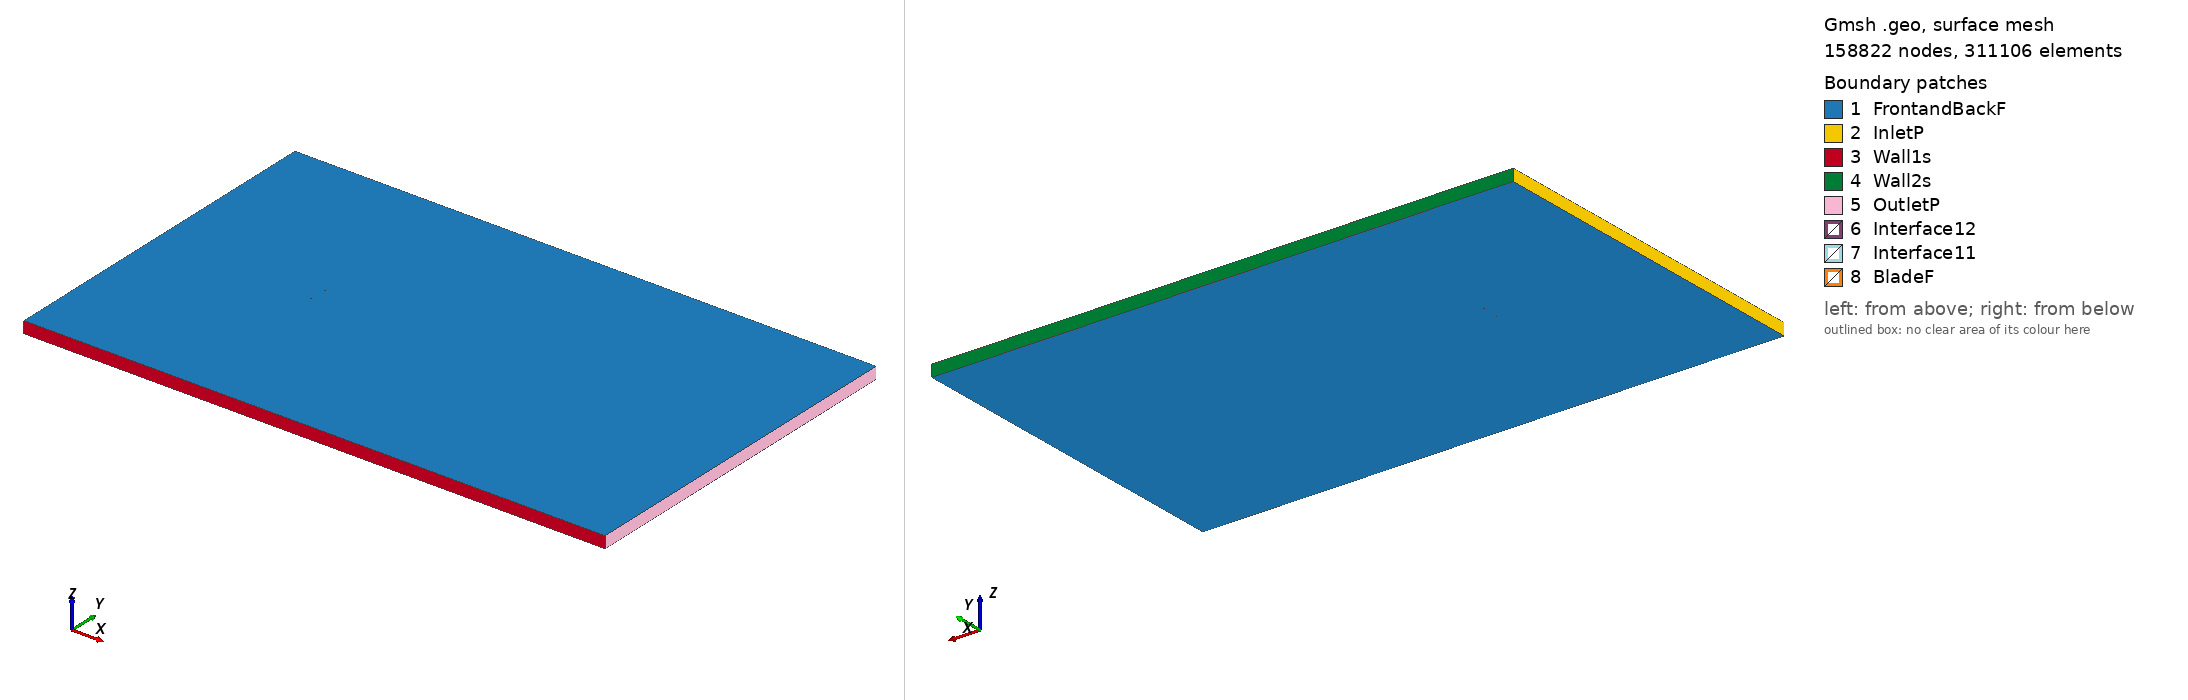

Gmsh geometry script, surface-meshed: 158822 nodes, 311106 surface elements. Boundary patches (legend numbers): 1 FrontandBackF, 2 InletP, 3 Wall1s, 4 Wall2s, 5 OutletP, 6 Interface12, 7 Interface11, 8 BladeF. Left view from above one corner, right view from below the opposite corner. Legend entries are the model's physical surfaces. The drawing asked Gmsh for element sizes between 1% and 20% of the model's largest extent; the script's own settings can give other sizes.

=== raf32_tsr_-5.7934_aoa_-9.6971.geo (drawn) ===
SetFactory("OpenCASCADE");

Point(1) = {0.073638, 0.746465, 0, 1.0};
Point(2) = {0.062821, 0.747826, 0, 1.0};
Point(3) = {0.046848, 0.749234, 0, 1.0};
Point(4) = {0.030985, 0.750000, 0, 1.0};
Point(5) = {0.015273, 0.749880, 0, 1.0};
Point(6) = {-0.000292, 0.748903, 0, 1.0};
Point(7) = {-0.015659, 0.746765, 0, 1.0};
Point(8) = {-0.030827, 0.743465, 0, 1.0};
Point(9) = {-0.045749, 0.738728, 0, 1.0};
Point(10) = {-0.060374, 0.732249, 0, 1.0};
Point(11) = {-0.067483, 0.727817, 0, 1.0};
Point(12) = {-0.070938, 0.725019, 0, 1.0};
Point(13) = {-0.073928, 0.719502, 0, 1.0};
Point(14) = {-0.069627, 0.717347, 0, 1.0};
Point(15) = {-0.065665, 0.717178, 0, 1.0};
Point(16) = {-0.057914, 0.717850, 0, 1.0};
Point(17) = {-0.042636, 0.720508, 0, 1.0};
Point(18) = {-0.027515, 0.724083, 0, 1.0};
Point(19) = {-0.012420, 0.727811, 0, 1.0};
Point(20) = {0.002676, 0.731538, 0, 1.0};
Point(21) = {0.017781, 0.735205, 0, 1.0};
Point(22) = {0.032944, 0.738536, 0, 1.0};
Point(23) = {0.048180, 0.741438, 0, 1.0};
Point(24) = {0.063521, 0.743729, 0, 1.0};
Point(25) = {0.073884, 0.745027, 0, 1.0};
Point(26) = {-0.073638, -0.746465, 0, 1.0};
Point(27) = {-0.062821, -0.747826, 0, 1.0};
Point(28) = {-0.046848, -0.749234, 0, 1.0};
Point(29) = {-0.030985, -0.750000, 0, 1.0};
Point(30) = {-0.015273, -0.749880, 0, 1.0};
Point(31) = {0.000292, -0.748903, 0, 1.0};
Point(32) = {0.015659, -0.746765, 0, 1.0};
Point(33) = {0.030827, -0.743465, 0, 1.0};
Point(34) = {0.045749, -0.738728, 0, 1.0};
Point(35) = {0.060374, -0.732249, 0, 1.0};
Point(36) = {0.067483, -0.727817, 0, 1.0};
Point(37) = {0.070938, -0.725019, 0, 1.0};
Point(38) = {0.073928, -0.719502, 0, 1.0};
Point(39) = {0.069627, -0.717347, 0, 1.0};
Point(40) = {0.065665, -0.717178, 0, 1.0};
Point(41) = {0.057914, -0.717850, 0, 1.0};
Point(42) = {0.042636, -0.720508, 0, 1.0};
Point(43) = {0.027515, -0.724083, 0, 1.0};
Point(44) = {0.012420, -0.727811, 0, 1.0};
Point(45) = {-0.002676, -0.731538, 0, 1.0};
Point(46) = {-0.017781, -0.735205, 0, 1.0};
Point(47) = {-0.032944, -0.738536, 0, 1.0};
Point(48) = {-0.048180, -0.741438, 0, 1.0};
Point(49) = {-0.063521, -0.743729, 0, 1.0};
Point(50) = {-0.073884, -0.745027, 0, 1.0};

// Lines: first blade (splines 1-4)
Spline(1) = {1:25};
Spline(2) = {25,1};

// Lines: second blade (splines 5-8)
Spline(3) = {26:50};
Spline(4) = {50,26};

// Outer domain (points 20001-4 and lines)
Point(51) = {-13.50000000, -15.00000000, 0, 1.0};
Point(52) = {-13.50000000, 15.00000000, 0, 1.0};
Point(53) = {36.00000000, 15.00000000, 0, 1.0};
Point(54) = {36.00000000, -15.00000000, 0, 1.0};
Line(11) = {51, 52};
Line(12) = {52, 53};
Line(13) = {53, 54};
Line(14) = {51, 54};

// Interface (between moving and stationary domain) (circles)
Circle(9) = {0, 0, 0, 0.80000000, 0, 2*Pi};
Circle(10) = {0, 0, 0, 0.80000000, 0, 2*Pi};

// Loops collect Lines/Splines/etc (blade1, blade2, domain, first circle)
Line Loop(1) = {1:2};
Line Loop(2) = {3:4};
Line Loop(3) = {11,12,13,-14};
Line Loop(4) = {9};

// BooleanDifference cuts out the circle/interface from the domain
Plane Surface(1) = {3};
Plane Surface(2) = {4};
BooleanDifference{ Surface{1}; Delete;}{ Surface{2}; Delete;}

// This one cuts out the blades from the inner circle/interface
Line Loop(6) = {10};
Plane Surface(5) = {6};
Plane Surface(6) = {1};
Plane Surface(7) = {2};
BooleanDifference{ Surface{5}; Delete;}{ Surface{6,7}; Delete;}

// extrude to 3rd dimension
Extrude {0, 0, 1} {Surface{1}; Surface{5}; Layers{1}; Recombine;}

// Physical Surfaces are the named boundaries (patches)
Physical Surface("Interface11") = {12};
Physical Surface("Interface12") = {10};

// sides of domain
Physical Surface("InletP") = {6};
Physical Surface("OutletP") = {9};

// top and bottom of domain
Physical Surface("Wall1s") = {7};
Physical Surface("Wall2s") = {8};

// Check FrontandBackF by ensuring there is nothing in the 3rd dimension
Physical Surface("FrontandBackF") = {1,11,5,17};
Physical Surface("BladeF") = {13:16};
Physical Volume("Turbine") = {2};
Physical Volume("Farfield") = {1};

// settings for airfoil boundary layer
Field[1] = BoundaryLayer;
Field[1].EdgesList = {1:4};
Field[1].hwall_n = 1e-3;
Field[1].thickness = 1.5e-2;
Field[1].ratio = 1.05;
Field[1].Quads = 1;
BoundaryLayer Field = 1;

// control points for mesh (blade and interface)
// floor((arc length / 1.5mm)/ 2) -> Transfinite Line
Transfinite Line {1,3} = 102 Using Progression 1;
Transfinite Line {2,4} = 2 Using Progression 1;
Transfinite Line {9, 15} = 800 Using Progression 1;

// For more information on gmsh syntax, visit http://gmsh.info/doc/texinfo/gmsh.html
